Run: headless pygame with SDL's dummy video driver; simulated clock (each Clock.tick advances the game by its frame time, no real sleeping); random seed 0; keys injected as events and as key.get_pressed() state; mouse plan: one left click at the window centre at the start of phase 2, then a move to the lower-right quarter at the start of phase 3.
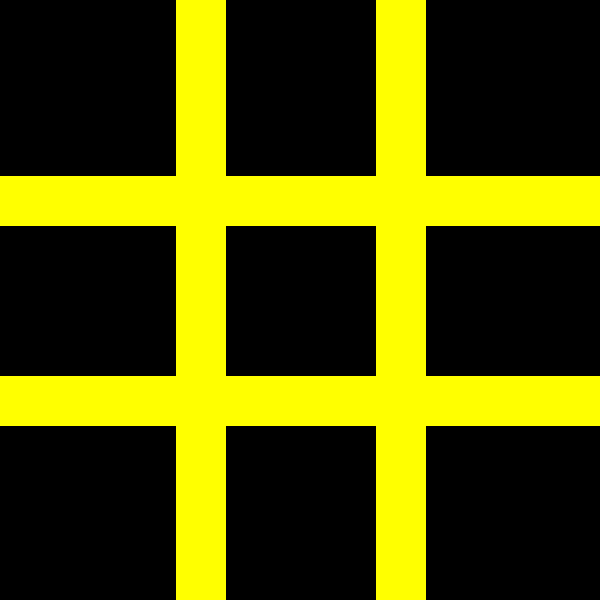
Frame 1 of 4 · flips 1–60 · no input
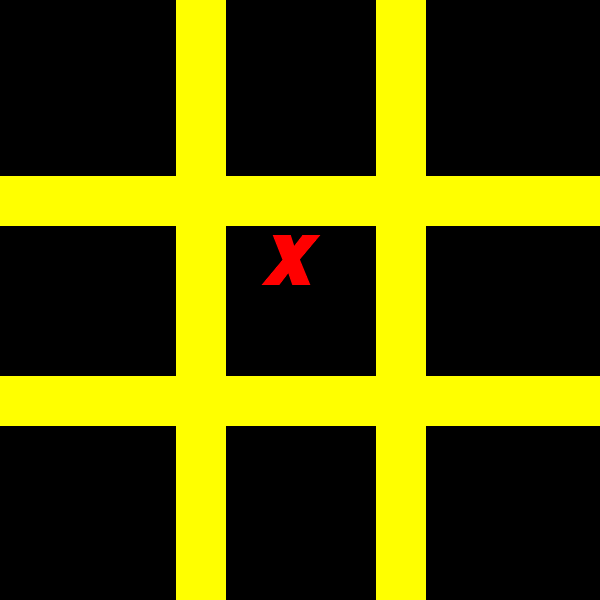
Frame 2 of 4 · flips 61–180 · clicked the window centre · tapped SPACE, RETURN · held RIGHT (→), D
Frame 3 of 4 · flips 181–300 · moved the mouse to the lower-right quarter · held DOWN (↓), S · screen unchanged from frame 2, image omitted
Frame 4 of 4 · flips 301–420 · held LEFT (←), A, UP (↑), W · screen unchanged from frame 3, image omitted

The pygame program that drew these frames:


import pygame #importa a biblioteca pygame para o script


# pygame configuração
pygame.init() #inicialização do pygame
pygame.font.init() #inicialização do pacote de fontes no pygame

screen = pygame.display.set_mode((600, 600)) #definição do tamanho da tela
pygame.display.set_caption('Jogo da Velha') #nome da janela do jogo
clock = pygame.time.Clock() #biblioteca de tempo

fonte_quadrinhos = pygame.font.SysFont('Comic Sans Ms', 100, True, True) #importar fonte
running = True #variável de controle do status do jogo

personagem_x = fonte_quadrinhos.render('X', True, 'red')
personagem_o = fonte_quadrinhos.render('O', True, 'red')

jogador_atual = personagem_x #inicializa o jogo com o X

rodadas = 0
tabuleiro_desenhado = False
coordenada_x = 0
coordenada_y = 0

q1 = ''
q2 = ''
q3 = ''
q4 = ''
q5 = ''
q6 = ''
q7 = ''
q8 = ''
q9 = ''


def desenha_tabuleiro(espessura, cor):
    #Desenha tabuleiro
    #                                 origem     destino    
    #                                ( x , y)   ( x , y ) 
    pygame.draw.line(screen, cor ,(200, 0), (200, 600), espessura)
    pygame.draw.line(screen, cor ,(400, 0), (400, 600), espessura)
    pygame.draw.line(screen, cor ,(0, 200), (600, 200), espessura)
    pygame.draw.line(screen, cor ,(0, 400), (600, 400), espessura)

def faz_jogada():
    global q1, q2, q3, q4, q5, q6, q7, q8, q9
    status = True
    if q1 == '' and coordenada_x > 0 and coordenada_x < 200 and coordenada_y< 200:
        screen.blit(jogador_atual,(60,30))  #primeiro
        q1 = jogador_atual
    elif q2 == '' and coordenada_x >= 200 and coordenada_x < 400 and coordenada_y< 200:
        screen.blit(jogador_atual,(260,30)) #segundo
        q2 = jogador_atual
    elif q3 == '' and coordenada_x >= 400 and coordenada_y< 200:
        screen.blit(jogador_atual,(460,30)) #terceiro
        q3 = jogador_atual
    elif q4 == '' and  coordenada_x < 200 and coordenada_y>= 200 and coordenada_y< 400:
        screen.blit(jogador_atual,(60,230))  #quarto
        q4 = jogador_atual
    elif q5 == '' and   coordenada_x >= 200 and coordenada_x < 400 and coordenada_y>= 200 and coordenada_y< 400:
        screen.blit(jogador_atual,(260,230)) #quinto
        q5 = jogador_atual
    elif q6 == '' and   coordenada_x >= 400 and coordenada_y>= 200 and coordenada_y< 400:
        screen.blit(jogador_atual,(460,230)) #secoordenada_xto
        q6 = jogador_atual
    elif q7 == '' and   coordenada_x < 200 and coordenada_y>= 400:
        screen.blit(jogador_atual,(60,430))  #setimo
        q7 = jogador_atual
    elif q8 == '' and   coordenada_x >= 200 and coordenada_x < 400 and coordenada_y>= 400:
        screen.blit(jogador_atual,(260,430)) #oitavo
        q8 = jogador_atual
    elif q9 == '' and   coordenada_x >= 400 and coordenada_y>= 400:
        screen.blit(jogador_atual,(460,430)) #nono
        q9 = jogador_atual
    else:
        status = False
    
    return status

def check_vencedor():
    status = False
    if q1 == q2 == q3 != '':
        pygame.draw.line(screen, 'orange' ,(50, 100), (550, 100), 10)
        status = True
    elif q4 == q5 == q6 != '':
        status = True
    elif q7 == q8 == q9 != '':
        status = True
    elif q1 == q5 == q9 != '':
        status = True
    elif q3 == q5 == q7 != '':
        status = True
    elif q1 == q4 == q7 != '':
        status = True
    elif q2 == q5 == q8 != '':
        status = True
    elif q3 == q6 == q9 != '':
        status = True
    return status
    

while running:
    # controle de enventos no jogo
    for event in pygame.event.get():
        # pygame.QUIT significa que quando usuário clicar em X a tela fechará
        if event.type == pygame.QUIT:
            running = False
        # pygame.MOUSEBUTTONDOWN significa evento de click do mouse
        if event.type == pygame.MOUSEBUTTONDOWN:
            click_pos = pygame.mouse.get_pos() # a posição do mouse quando houve o evento de click
            coordenada_x = click_pos[0]
            coordenada_y = click_pos[1]

            if(rodadas >=9):
                screen.fill('black')
                rodadas = 0
                coordenadas_x = 0
                coordenadas_y = 0
                tabuleiro_desenhado = False
 
            if(faz_jogada()):
                rodadas = rodadas + 1
                if jogador_atual == personagem_x:
                    jogador_atual = personagem_o
                else:
                    jogador_atual = personagem_x
                
                if (check_vencedor()):
                    rodadas = 9

            

    if tabuleiro_desenhado == False:
        desenha_tabuleiro(50, 'yellow')
        q1 = ''
        q2 = ''
        q3 = ''
        q4 = ''
        q5 = ''
        q6 = ''
        q7 = ''
        q8 = ''
        q9 = ''
        tabuleiro_desenhado = True

    # flip() o display para atualizar a página
    pygame.display.flip()
    clock.tick(60)  # limita o fps para 60

pygame.quit()
